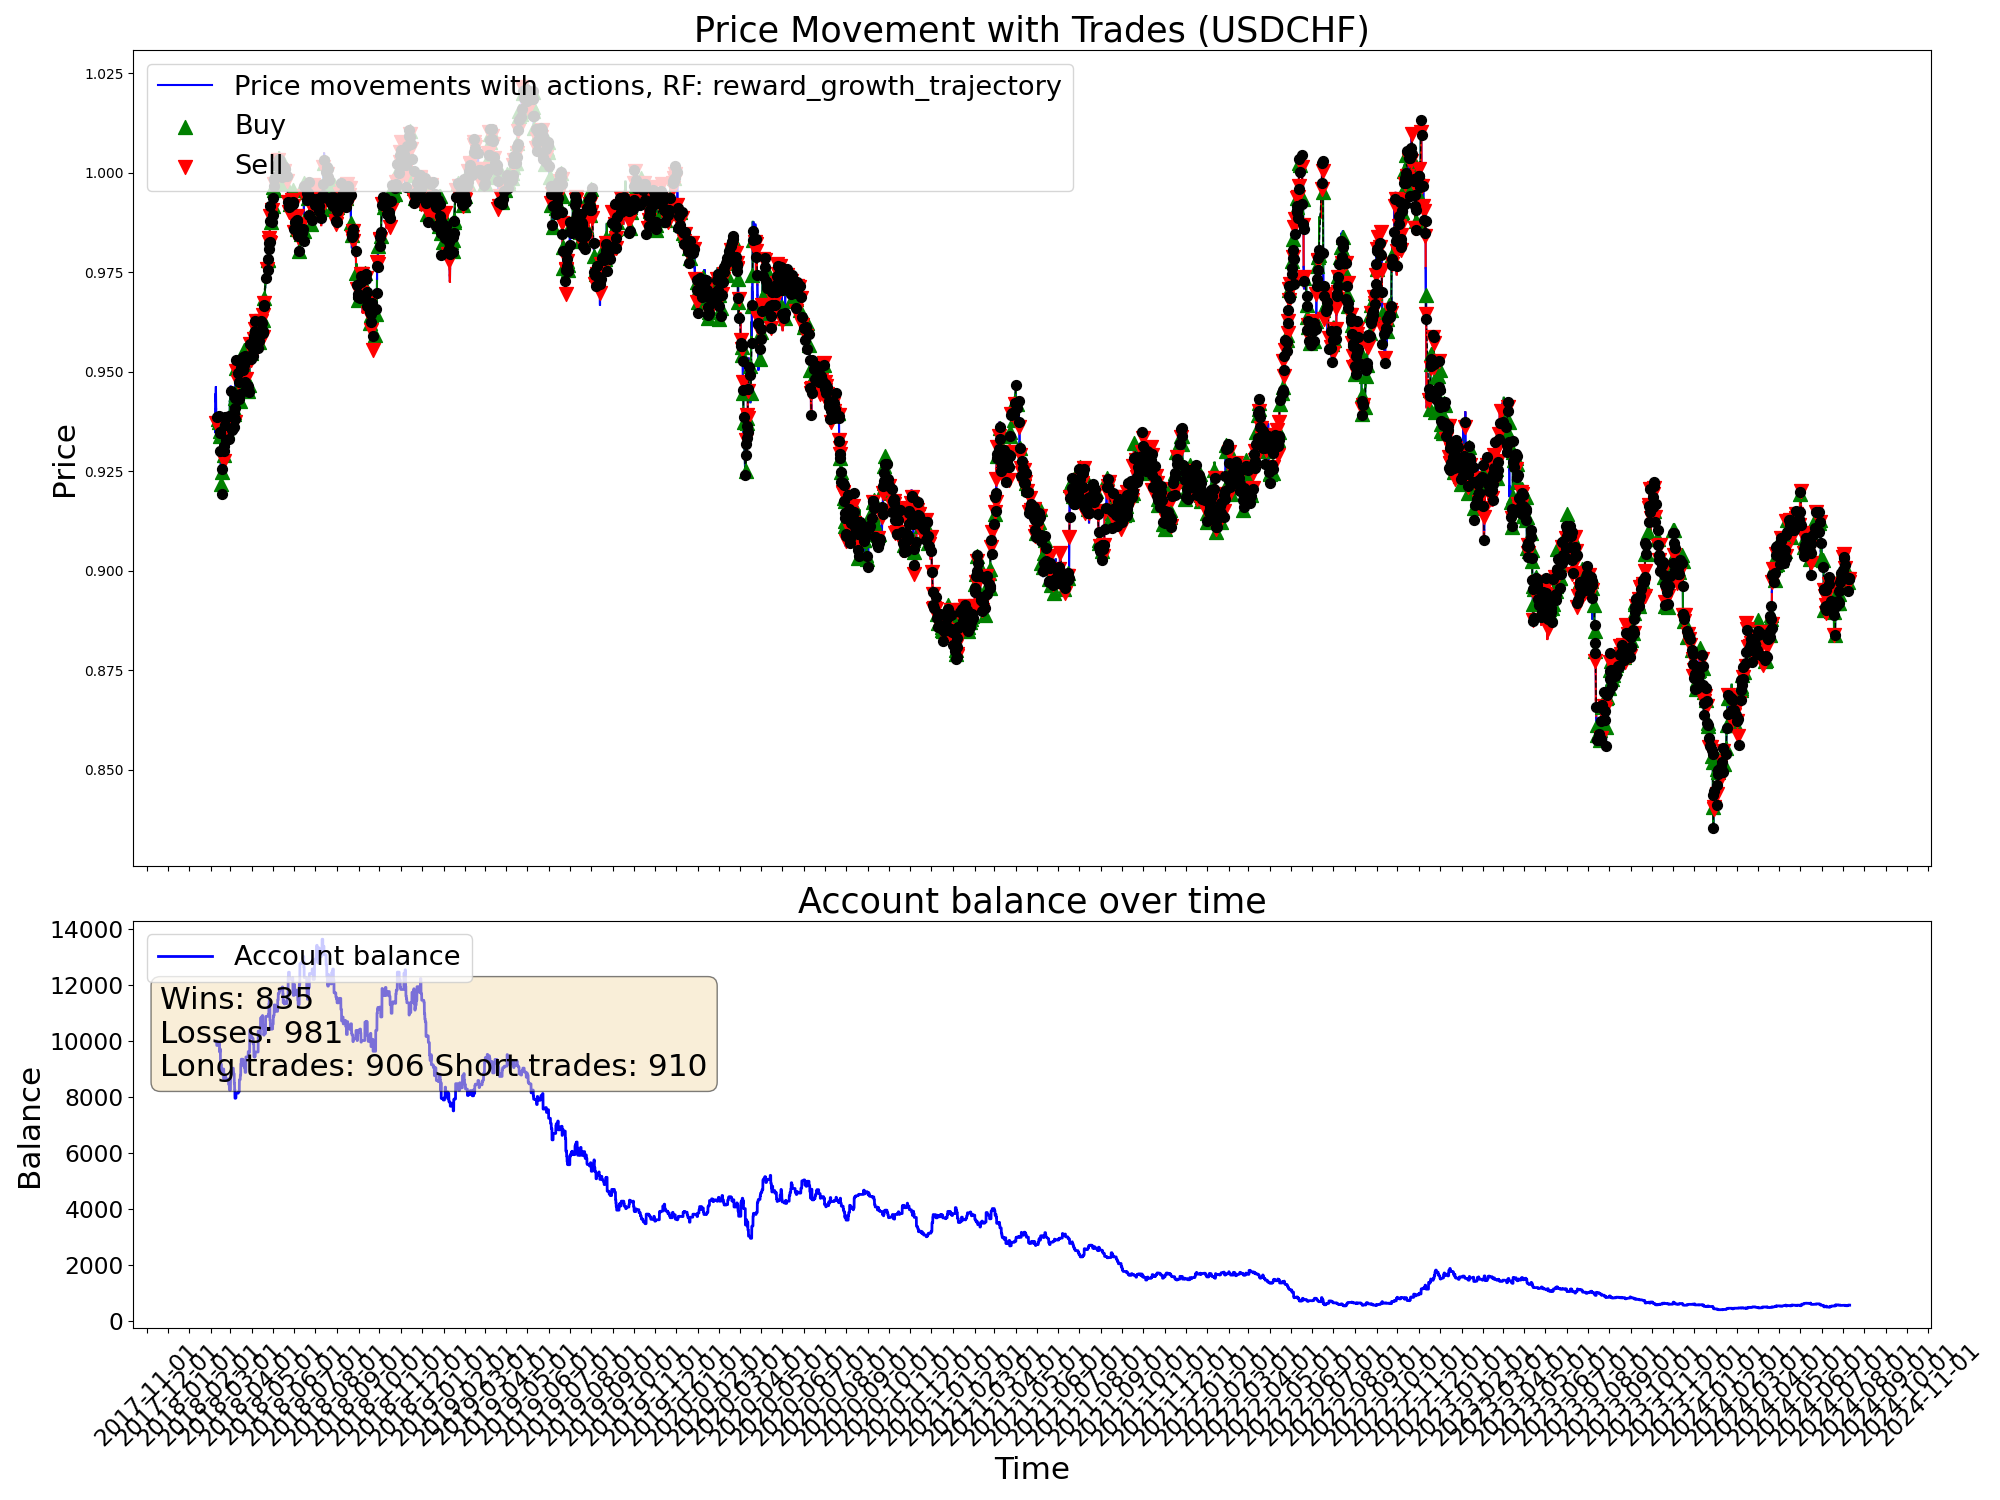

Values plotted in this chart, from the file beside it:
time, open, high, low, close, tick_volume, actDir, actRisk, eReward, eAccBalance, eWins, eLosses, pType, pOpenPrice, pSLPrice, pTPPrice, pProfit
2018-02-07 04:00:00, 0.9355, 0.936, 0.9345, 0.9349, 11195, 0.0, 0.0, 0.0, 10000, 0, 0, 0, 0.0, 0.0, 0.0, 0.0
2018-02-07 08:00:00, 0.9349, 0.938, 0.934, 0.938, 26092, 0.0, 0.0, 0.0, 10000, 0, 0, 0, 0.0, 0.0, 0.0, 0.0
2018-02-07 12:00:00, 0.938, 0.9411, 0.9379, 0.9407, 17488, 0.0, 0.0, 0.0, 10000, 0, 0, 0, 0.0, 0.0, 0.0, 0.0
2018-02-07 16:00:00, 0.9407, 0.9454, 0.9402, 0.9444, 34519, 0.0, 0.0, 0.0, 10000, 0, 0, 0, 0.0, 0.0, 0.0, 0.0
2018-02-07 20:00:00, 0.9444, 0.9447, 0.9423, 0.9426, 24104, 0.0, 0.0, 0.0, 10000, 0, 0, 0, 0.0, 0.0, 0.0, 0.0
2018-02-08 00:00:00, 0.9433, 0.944, 0.9423, 0.9429, 15996, 0.0, 0.0, 0.0, 10000, 0, 0, 0, 0.0, 0.0, 0.0, 0.0
2018-02-08 04:00:00, 0.9429, 0.9452, 0.9425, 0.944, 12836, 0.0, 0.0, 0.0, 10000, 0, 0, 0, 0.0, 0.0, 0.0, 0.0
2018-02-08 08:00:00, 0.944, 0.947, 0.9428, 0.9462, 24331, 0.0, 0.0, 0.0, 10000, 0, 0, 0, 0.0, 0.0, 0.0, 0.0
2018-02-08 12:00:00, 0.9462, 0.9465, 0.9405, 0.9407, 30600, 0.0, 0.0, 0.0, 10000, 0, 0, 0, 0.0, 0.0, 0.0, 0.0
2018-02-08 16:00:00, 0.9407, 0.9412, 0.9354, 0.9367, 48343, 0.0, 0.0, 0.0, 10000, 0, 0, 0, 0.0, 0.0, 0.0, 0.0
2018-02-08 20:00:00, 0.9367, 0.9382, 0.9355, 0.9358, 30875, 0.0, 0.0, 0.0, 10000, 0, 0, 0, 0.0, 0.0, 0.0, 0.0
2018-02-09 00:00:00, 0.9358, 0.9374, 0.9348, 0.9372, 9744, -0.9959, -0.9959, 0.0, 10000, 0, 0, 2, 0.9372, 0.9389, 0.0, 0.0
2018-02-09 04:00:00, 0.9372, 0.9385, 0.937, 0.9381, 12665, -0.3569, -0.3569, 0.0, 10000, 0, 0, 2, 0.9372, 0.9389, 0.0, 0.0
2018-02-09 08:00:00, 0.9381, 0.9398, 0.9363, 0.9386, 23470, 0.3927, 0.3927, 0.0, 10000, 0, 0, 2, 0.9372, 0.9389, 0.0, 0.0
2018-02-09 12:00:00, 0.9386, 0.939, 0.9358, 0.9374, 36955, 1.0, 1.0, 0.0, 9843, 0, 1, 0, 0.0, 0.0, 0.0, -157.2
2018-02-09 16:00:00, 0.9374, 0.9409, 0.9374, 0.9397, 50043, -0.065, -0.065, 0.0, 9843, 0, 1, 0, 0.0, 0.0, 0.0, 0.0
2018-02-09 20:00:00, 0.9397, 0.9404, 0.9368, 0.9392, 33091, 0.4955, 0.4955, 0.0, 9843, 0, 1, 0, 0.9392, 0.9409, 0.0, 0.0
2018-02-12 00:00:00, 0.9389, 0.9403, 0.9379, 0.9383, 15088, 0.5754, 0.5754, 0.0, 9843, 0, 1, 1, 0.9383, 0.9366, 0.0, 0.0
2018-02-12 04:00:00, 0.9383, 0.9387, 0.9377, 0.9382, 12184, -0.6767, -0.6767, 0.0, 9843, 0, 1, 1, 0.9383, 0.9366, 0.0, 0.0
2018-02-12 08:00:00, 0.9382, 0.9401, 0.9367, 0.9378, 19992, 1.0, 1.0, 0.0, 9843, 0, 1, 1, 0.9383, 0.9366, 0.0, 0.0
2018-02-12 12:00:00, 0.9378, 0.9395, 0.9364, 0.9388, 14924, 0.8128, 0.8128, 0.0, 9843, 0, 1, 1, 0.9383, 0.9366, 0.0, 0.0
2018-02-12 16:00:00, 0.9388, 0.9395, 0.938, 0.9385, 20470, 1.0, 1.0, 0.0, 9843, 0, 1, 1, 0.9383, 0.9366, 0.0, 0.0
2018-02-12 20:00:00, 0.9385, 0.9396, 0.9377, 0.939, 10749, 0.8732, 0.8732, 0.0, 9843, 0, 1, 1, 0.9383, 0.9366, 0.0, 0.0
2018-02-13 00:00:00, 0.9389, 0.9397, 0.9382, 0.9385, 5581, -1.0, -1.0, 0.0, 9920, 1, 1, 0, 0.0, 0.0, 0.0, 77.4
2018-02-13 04:00:00, 0.9385, 0.9398, 0.9374, 0.9375, 7109, 0.8372, 0.8372, 0.0, 9920, 1, 1, 1, 0.9375, 0.9358, 0.0, 0.0
2018-02-13 08:00:00, 0.9375, 0.9375, 0.9335, 0.9347, 21759, 1.0, 1.0, 0.0, 9920, 1, 1, 1, 0.9375, 0.9358, 0.0, 0.0
2018-02-13 12:00:00, 0.9347, 0.9356, 0.9322, 0.9342, 17020, -1.0, -1.0, 0.0, 9609, 1, 2, 0, 0.0, 0.0, 0.0, -310.7
2018-02-13 16:00:00, 0.9342, 0.935, 0.9328, 0.9338, 23913, 1.0, 1.0, 0.0, 9609, 1, 2, 1, 0.9338, 0.9321, 0.0, 0.0
2018-02-13 20:00:00, 0.9338, 0.9354, 0.9329, 0.9347, 11787, -1.0, -1.0, 0.0, 9609, 1, 2, 1, 0.9338, 0.9321, 0.0, 0.0
2018-02-14 00:00:00, 0.9347, 0.9356, 0.9339, 0.9348, 6150, 0.3434, 0.3434, 0.0, 9609, 1, 2, 1, 0.9338, 0.9321, 0.0, 0.0
2018-02-14 04:00:00, 0.9348, 0.9351, 0.9307, 0.9328, 17037, -1.0, -1.0, 0.0, 9717, 2, 2, 0, 0.0, 0.0, 0.0, 107.5
2018-02-14 08:00:00, 0.9328, 0.9355, 0.9319, 0.9351, 16011, 1.0, 1.0, 0.0, 9717, 2, 2, 1, 0.9351, 0.9334, 0.0, 0.0
2018-02-14 12:00:00, 0.9351, 0.9371, 0.9316, 0.9358, 25242, 1.0, 1.0, 0.0, 9717, 2, 2, 1, 0.9351, 0.9334, 0.0, 0.0
2018-02-14 16:00:00, 0.9358, 0.9374, 0.9299, 0.9301, 41064, 0.3247, 0.3247, 0.0, 9717, 2, 2, 1, 0.9351, 0.9334, 0.0, 0.0
2018-02-14 20:00:00, 0.9301, 0.9309, 0.9285, 0.9293, 21855, 0.8376, 0.8376, 0.0, 9176, 2, 3, 0, 0.0, 0.0, 0.0, -540.7
2018-02-15 00:00:00, 0.9293, 0.9293, 0.927, 0.9285, 15876, 0.06144, 0.06144, 0.0, 9176, 2, 3, 0, 0.9301, 0.9318, 0.0, 0.0
2018-02-15 04:00:00, 0.9285, 0.9287, 0.9263, 0.9276, 13434, -0.4665, -0.4665, 0.0, 9176, 2, 3, 0, 0.9301, 0.9318, 0.0, 0.0
2018-02-15 08:00:00, 0.9276, 0.9279, 0.9229, 0.9254, 28925, -0.2191, -0.2191, 0.0, 9176, 2, 3, 0, 0.9301, 0.9318, 0.0, 0.0
2018-02-15 12:00:00, 0.9254, 0.9267, 0.9239, 0.9249, 15762, 0.2743, 0.2743, 0.0, 9176, 2, 3, 0, 0.9301, 0.9318, 0.0, 0.0
2018-02-15 16:00:00, 0.9249, 0.927, 0.9222, 0.9259, 33497, -0.3561, -0.3561, 0.0, 9176, 2, 3, 0, 0.9301, 0.9318, 0.0, 0.0
2018-02-15 20:00:00, 0.9259, 0.9259, 0.921, 0.9219, 16027, 1.0, 1.0, 0.0, 9176, 2, 3, 1, 0.9219, 0.9202, 0.0, 0.0
2018-02-16 00:00:00, 0.9219, 0.9226, 0.9215, 0.9218, 6065, 0.8987, 0.8987, 0.0, 9176, 2, 3, 1, 0.9219, 0.9202, 0.0, 0.0
2018-02-16 04:00:00, 0.9219, 0.9223, 0.919, 0.9193, 13883, 0.02966, 0.02966, 0.0, 9176, 2, 3, 1, 0.9219, 0.9202, 0.0, 0.0
2018-02-16 08:00:00, 0.9193, 0.9213, 0.9188, 0.9202, 18172, 0.9863, 0.9863, 0.0, 8914, 2, 4, 0, 0.0, 0.0, 0.0, -262.4
2018-02-16 12:00:00, 0.9202, 0.9249, 0.9194, 0.9248, 24968, 1.0, 1.0, 0.0, 8914, 2, 4, 1, 0.9248, 0.9231, 0.0, 0.0
2018-02-16 16:00:00, 0.9248, 0.9264, 0.9237, 0.9257, 26420, -0.936, -0.936, 0.0, 8914, 2, 4, 1, 0.9248, 0.9231, 0.0, 0.0
2018-02-16 20:00:00, 0.9257, 0.9288, 0.9257, 0.9275, 15115, -1.0, -1.0, 0.0, 9003, 3, 4, 0, 0.0, 0.0, 0.0, 88.85
2018-02-19 00:00:00, 0.9269, 0.9282, 0.9263, 0.9265, 6653, -0.3801, -0.3801, 0.0, 9003, 3, 4, 0, 0.9275, 0.9292, 0.0, 0.0
2018-02-19 04:00:00, 0.9265, 0.9288, 0.9265, 0.9287, 4807, -0.2723, -0.2723, 0.0, 9003, 3, 4, 0, 0.9275, 0.9292, 0.0, 0.0
2018-02-19 08:00:00, 0.9287, 0.93, 0.9276, 0.9277, 18663, -0.5493, -0.5493, 0.0, 9003, 3, 4, 2, 0.9277, 0.9294, 0.0, 0.0
2018-02-19 12:00:00, 0.9277, 0.9313, 0.9263, 0.9313, 15012, 0.1367, 0.1367, 0.0, 9003, 3, 4, 2, 0.9277, 0.9294, 0.0, 0.0
2018-02-19 16:00:00, 0.9313, 0.932, 0.9284, 0.9286, 16866, -1.0, -1.0, 0.0, 8641, 3, 5, 0, 0.0, 0.0, 0.0, -361.2
2018-02-19 20:00:00, 0.9286, 0.9292, 0.928, 0.9291, 10530, 1.0, 1.0, 0.0, 8641, 3, 5, 1, 0.9291, 0.9274, 0.0, 0.0
2018-02-20 00:00:00, 0.929, 0.9307, 0.9281, 0.9302, 7350, -0.8178, -0.8178, 0.0, 8641, 3, 5, 1, 0.9291, 0.9274, 0.0, 0.0
2018-02-20 04:00:00, 0.9302, 0.9315, 0.9299, 0.9312, 5752, -1.0, -1.0, 0.0, 8747, 4, 5, 0, 0.0, 0.0, 0.0, 105.8
2018-02-20 08:00:00, 0.9312, 0.9342, 0.9306, 0.9341, 22292, -0.07815, -0.07815, 0.0, 8747, 4, 5, 0, 0.9291, 0.9274, 0.0, 0.0
2018-02-20 12:00:00, 0.9341, 0.9365, 0.9338, 0.9361, 17477, 0.5575, 0.5575, 0.0, 8747, 4, 5, 1, 0.9361, 0.9344, 0.0, 0.0
2018-02-20 16:00:00, 0.9361, 0.9363, 0.9331, 0.936, 22997, -0.7059, -0.7059, 0.0, 8747, 4, 5, 1, 0.9361, 0.9344, 0.0, 0.0
2018-02-20 20:00:00, 0.936, 0.9369, 0.9353, 0.9359, 12339, 0.7845, 0.7845, 0.0, 8747, 4, 5, 1, 0.9361, 0.9344, 0.0, 0.0
2018-02-21 00:00:00, 0.9357, 0.937, 0.9357, 0.9365, 7683, 1.0, 1.0, 0.0, 8747, 4, 5, 1, 0.9361, 0.9344, 0.0, 0.0
... 9,940 more rows
